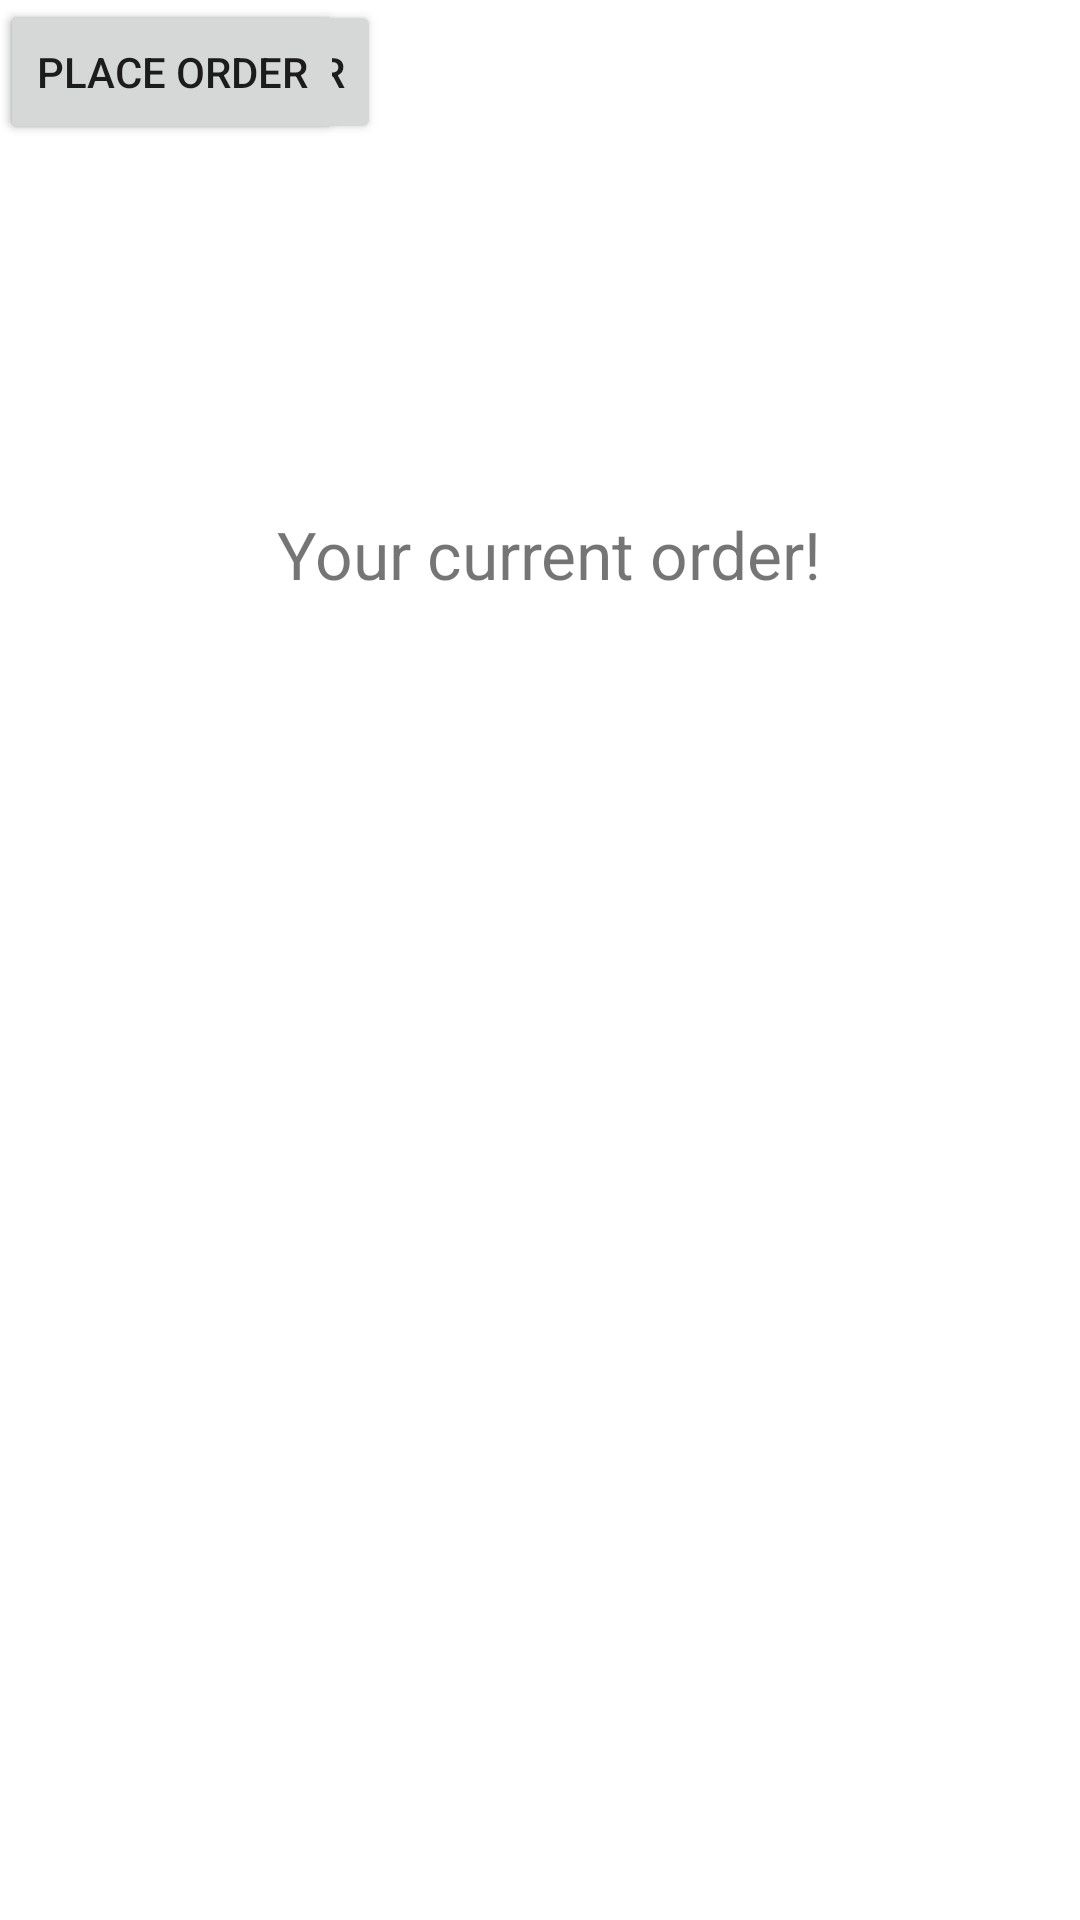

Android layout source for this screen:
<!-- AndroidManifest.xml: application theme Theme.RUCafeProject5 -->
<!-- res/layout/activity_order.xml -->
<?xml version="1.0" encoding="utf-8"?>
<androidx.constraintlayout.widget.ConstraintLayout xmlns:android="http://schemas.android.com/apk/res/android"
    xmlns:app="http://schemas.android.com/apk/res-auto"
    xmlns:tools="http://schemas.android.com/tools"
    android:layout_width="match_parent"
    android:layout_height="match_parent"
    tools:context=".OrderActivity">

    <ImageView
        android:id="@+id/imageView3"
        android:layout_width="192dp"
        android:layout_height="146dp"
        android:layout_marginTop="4dp"
        android:contentDescription="@string/currentOrder_picture"
        android:scaleType="fitCenter"
        app:layout_constraintEnd_toEndOf="parent"
        app:layout_constraintHorizontal_bias="0.551"
        app:layout_constraintStart_toStartOf="parent"
        app:layout_constraintTop_toTopOf="parent"
        app:srcCompat="@drawable/currentorderproject5" />

    <TextView
        android:id="@+id/textView4"
        android:layout_width="193dp"
        android:layout_height="0dp"
        android:layout_marginTop="20dp"
        android:text="@string/current_order_label"
        android:textSize="22sp"
        app:layout_constraintEnd_toEndOf="parent"
        app:layout_constraintHorizontal_bias="0.553"
        app:layout_constraintStart_toStartOf="parent"
        app:layout_constraintTop_toBottomOf="@+id/imageView3" />

    <ListView
        android:id="@+id/currentOrder"
        android:layout_width="399dp"
        android:layout_height="256dp"
        android:layout_marginTop="20dp"
        app:layout_constraintEnd_toEndOf="parent"
        app:layout_constraintStart_toStartOf="parent"
        app:layout_constraintTop_toBottomOf="@+id/textView4" />

    <Button
        android:id="@+id/removeOrder"
        android:layout_width="wrap_content"
        android:layout_height="wrap_content"
        android:text="@string/remove_order_text"
        tools:layout_editor_absoluteX="62dp"
        tools:layout_editor_absoluteY="683dp" />

    <Button
        android:id="@+id/placeCurrentOrder"
        android:layout_width="wrap_content"
        android:layout_height="wrap_content"
        android:text="@string/place_order_button"
        tools:layout_editor_absoluteX="261dp"
        tools:layout_editor_absoluteY="683dp" />

</androidx.constraintlayout.widget.ConstraintLayout>
<!-- resources referenced by this layout -->
<resources>
  <string name="currentOrder_picture">Current Order Picture (PNG)</string>
  <string name="current_order_label">Your current order!</string>
  <string name="place_order_button">Place Order</string>
  <string name="remove_order_text">Remove Order</string>
  <style name="Theme.RUCafeProject5" parent="Theme.MaterialComponents.DayNight.DarkActionBar">
          
          <item name="colorPrimary">@color/purple_500</item>
          <item name="colorPrimaryVariant">@color/purple_700</item>
          <item name="colorOnPrimary">@color/white</item>
          
          <item name="colorSecondary">@color/teal_200</item>
          <item name="colorSecondaryVariant">@color/teal_700</item>
          <item name="colorOnSecondary">@color/black</item>
          
          <item name="android:statusBarColor" tools:targetApi="l">?attr/colorPrimaryVariant</item>
          
      </style>
  <!-- not gathered from this repository: default colours our renderer supplied (Android Studio template values) -->
  <color name="purple_500">#FF6200EE</color>
  <color name="purple_700">#FF3700B3</color>
  <color name="teal_200">#FF03DAC5</color>
  <color name="teal_700">#FF018786</color>
  <color name="black">#FF000000</color>
  <color name="white">#FFFFFFFF</color>
</resources>
